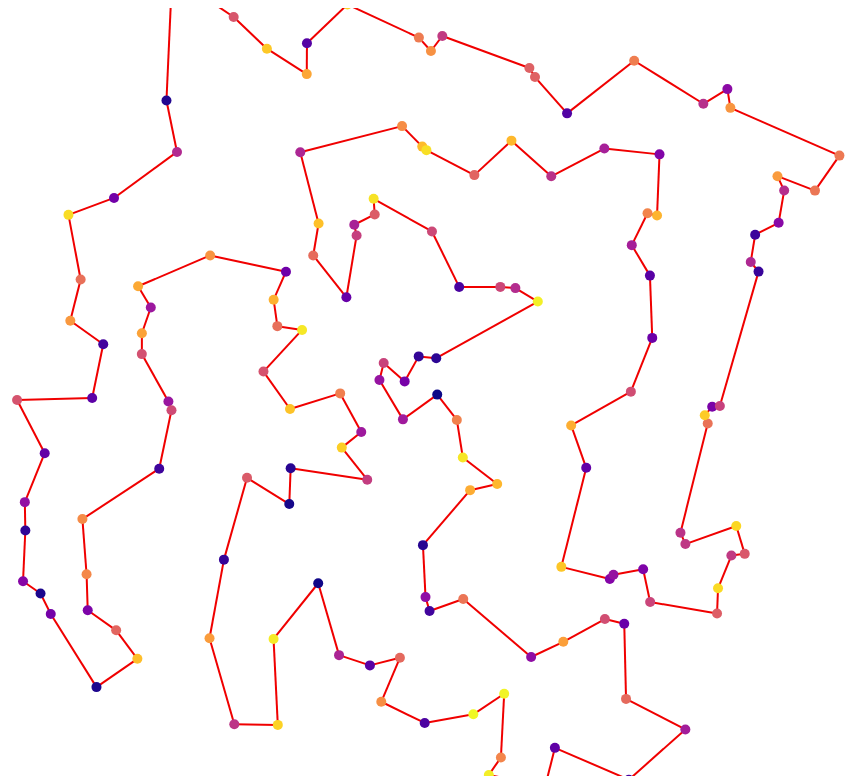
D3 v4 page, settled after 480 driven frames (8 s of simulated time); the page loaded 1 data file(s).



    var best_path = [4, 129, 91, 37, 107, 108, 14, 77, 49, 80, 118, 50, 121, 112, 32, 124, 95, 144, 81, 131, 103, 51,
                     135, 70, 7, 2, 85, 11, 116, 66, 136, 145, 1, 57, 24, 92, 110, 19, 149, 148, 106, 146, 119, 26, 17,
                     53, 93, 30, 79, 117, 45, 98, 15, 44, 6, 122, 126, 143, 104, 0, 52, 48, 73, 35, 10, 8, 147, 61, 75,
                     18, 76, 142, 86, 56, 71, 29, 94, 130, 58, 109, 128, 141, 90, 127, 64, 55, 39, 125, 105, 54, 23, 31,
                     78, 123, 27, 132, 40, 47, 38, 74, 87, 139, 68, 84, 138, 67, 65, 97, 134, 36, 72, 12, 59, 13, 42,
                     62, 115, 99, 100, 113, 43, 63, 102, 21, 89, 88, 69, 111, 101, 137, 22, 120, 133, 83, 20, 5, 60, 33,
                     140, 96, 114, 16, 25, 82, 28, 46, 9, 41, 3, 34];

    var svg = d3.select("svg"),
        width = document.documentElement.clientWidth;
        height = document.documentElement.clientHeight;
        //width = +svg.attr("width"),
        //height = +svg.attr("height");
        document.getElementById("canvas").setAttribute("style","width:"+width+"px;height:"+height+"px");

    var color = d3.scaleSequential(d3.interpolatePlasma);

    var simulation = d3.forceSimulation()
                       .force("link", d3.forceLink().id(function(d) { return d.id; })
                       .distance(function(d) { return d.value; })
                       .iterations(5))
                       //.force("charge", d3.forceManyBody().theta(0.4))
                       .force("center", d3.forceCenter(width / 2, height / 2));

    var part_of_path = function(source, target) {
        let i = best_path.indexOf(source);
        let j = best_path.indexOf(target);
        return ((i + 1) % best_path.length == j || (j + 1) % best_path.length == i);
    };

    d3.json("force_data.json", function(error, graph) {
      if (error) throw error;

      var link = svg.append("g")
                    .attr("class", "links")
                    .selectAll("line")
                    .data(graph.links)
                    .enter().append("line")
                    .attr("stroke", function(d) { return part_of_path(d.source, d.target) ? "#F00000" : ""; })
                    //.attr("opacity", function(d) { return part_of_path(d.source, d.target) ? 0.6 : 0.2; })
                    .attr("stroke-width", function(d) { return 2; });

      var node = svg.append("g")
                    .attr("class", "nodes")
                    .selectAll("circle")
                    .data(graph.nodes)
                    .enter().append("circle")
                    .attr("r", 5)
                    .attr("fill", function(d) { return color(d.group); })
                    .call(d3.drag()
                            .on("start", dragstarted)
                            .on("drag", dragged)
                            .on("end", dragended));

      node.append("title").text(function(d) { return d.id; });

      simulation.nodes(graph.nodes).on("tick", ticked);

      simulation.force("link").links(graph.links);

      function ticked() {
        link
            .attr("x1", function(d) { return d.source.x; })
            .attr("y1", function(d) { return d.source.y; })
            .attr("x2", function(d) { return d.target.x; })
            .attr("y2", function(d) { return d.target.y; });

        node
            .attr("cx", function(d) { return d.x; })
            .attr("cy", function(d) { return d.y; });
      }
    });

    function dragstarted(d) {
      if (!d3.event.active) simulation.alphaTarget(0.3).restart();
      d.fx = d.x;
      d.fy = d.y;
    }

    function dragged(d) {
      d.fx = d3.event.x;
      d.fy = d3.event.y;
    }

    function dragended(d) {
      if (!d3.event.active) simulation.alphaTarget(0);
      d.fx = null;
      d.fy = null;
    }



### data: force_data.json
{
 "nodes": [
  {
   "id": 0,
   "group": 0.0
  },
  {
   "id": 1,
   "group": 0.006667
  },
  {
   "id": 2,
   "group": 0.01333
  },
  {
   "id": 3,
   "group": 0.02
  },
  {
   "id": 4,
   "group": 0.02667
  },
  {
   "id": 5,
   "group": 0.03333
  },
  {
   "id": 6,
   "group": 0.04
  },
  {
   "id": 7,
   "group": 0.04667
  },
  "... 142 more items"
 ],
 "links": [
  {
   "source": 0,
   "target": 1,
   "value": 222.5
  },
  {
   "source": 0,
   "target": 2,
   "value": 182.5
  },
  {
   "source": 0,
   "target": 3,
   "value": 442.5
  },
  {
   "source": 0,
   "target": 4,
   "value": 450.0
  },
  {
   "source": 0,
   "target": 5,
   "value": 400.0
  },
  {
   "source": 0,
   "target": 6,
   "value": 150.0
  },
  {
   "source": 0,
   "target": 7,
   "value": 162.5
  },
  {
   "source": 0,
   "target": 8,
   "value": 35.0
  },
  "... 11,167 more items"
 ]
}